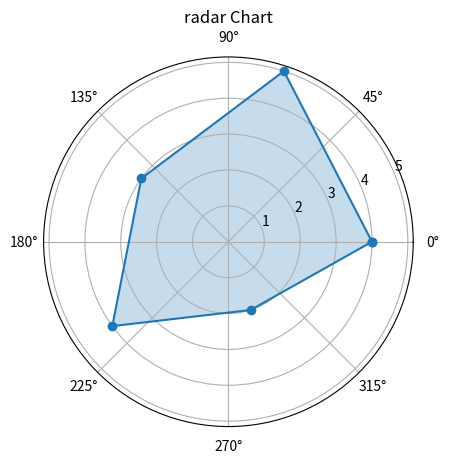

Here is the Python script that generated this plot:
import matplotlib.pyplot as plt
import numpy as np

labels = np.array(['A','BB','C','D','E'])
data = np.array([4,5,3,4,2])

angles = np.linspace(0, 2*np.pi, len(labels), endpoint=False)
data = np.concatenate((data, [data[0]]))
angles = np.concatenate((angles, [angles[0]]))

plt.polar(angles, data, marker='o')
plt.fill(angles, data, alpha=0.25)
plt.title('radar Chart')
plt.show()